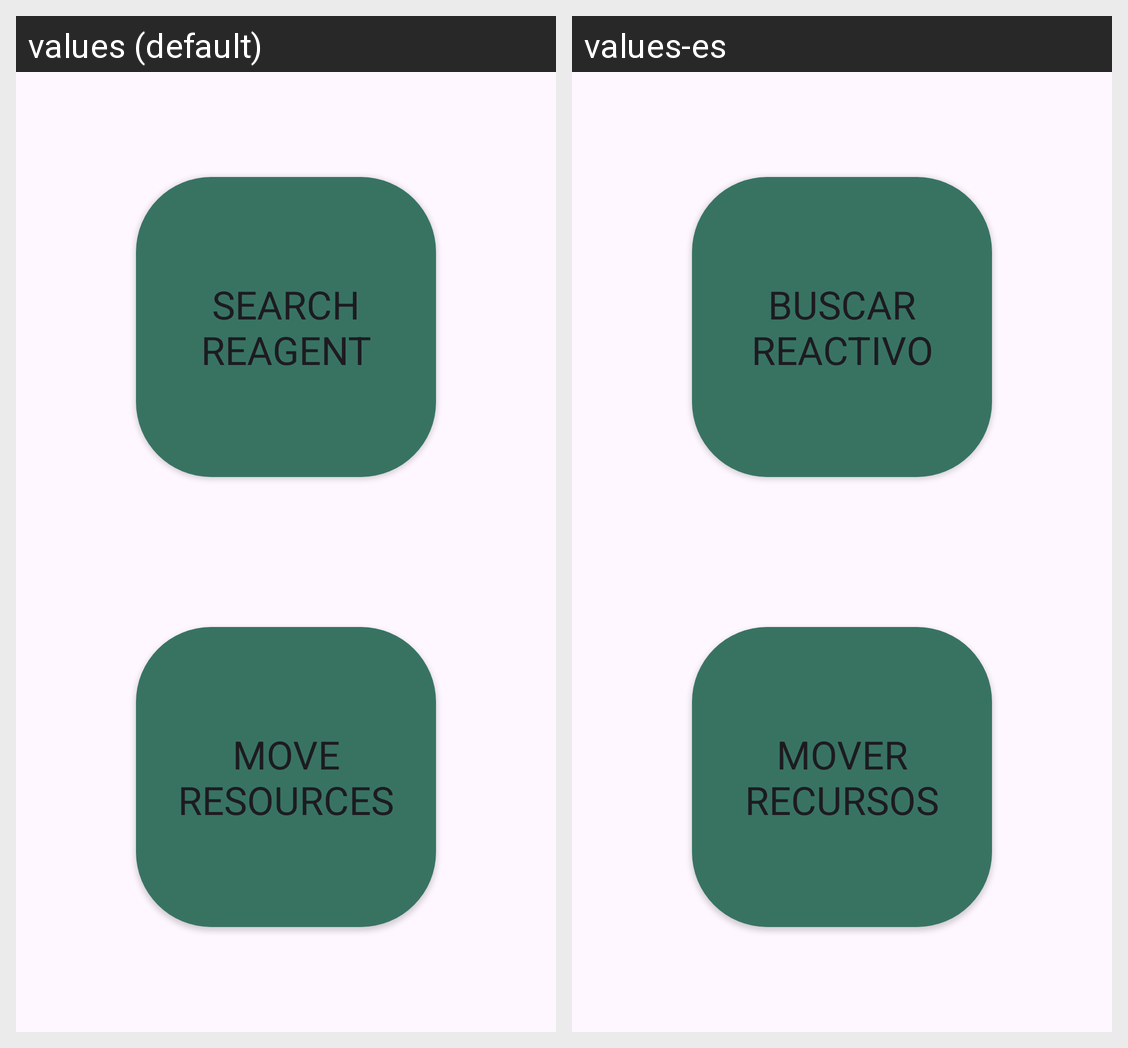

The Android screen above is rendered under two locales of the same app. Produce the string resources it draws, with the default and per-locale values.
Android screen res/layout/fragment_home.xml rendered under 2 locales, left to right: values (default), values-es. Device: Nexus 5 (rendered at 1080×1920; each locale shown at half size, 540×960, under a caption strip naming it); theme Theme.LabStocker.
Strings drawn on this screen, with the default value and each locale's value (text and hints the layout hard-codes, and strings that could not be matched under every locale, appear in the picture but are not listed):

search_reagent
  values: Search reagent
  values-es: Buscar reactivo

move_resources
  values: Move resources
  values-es: Mover recursos
